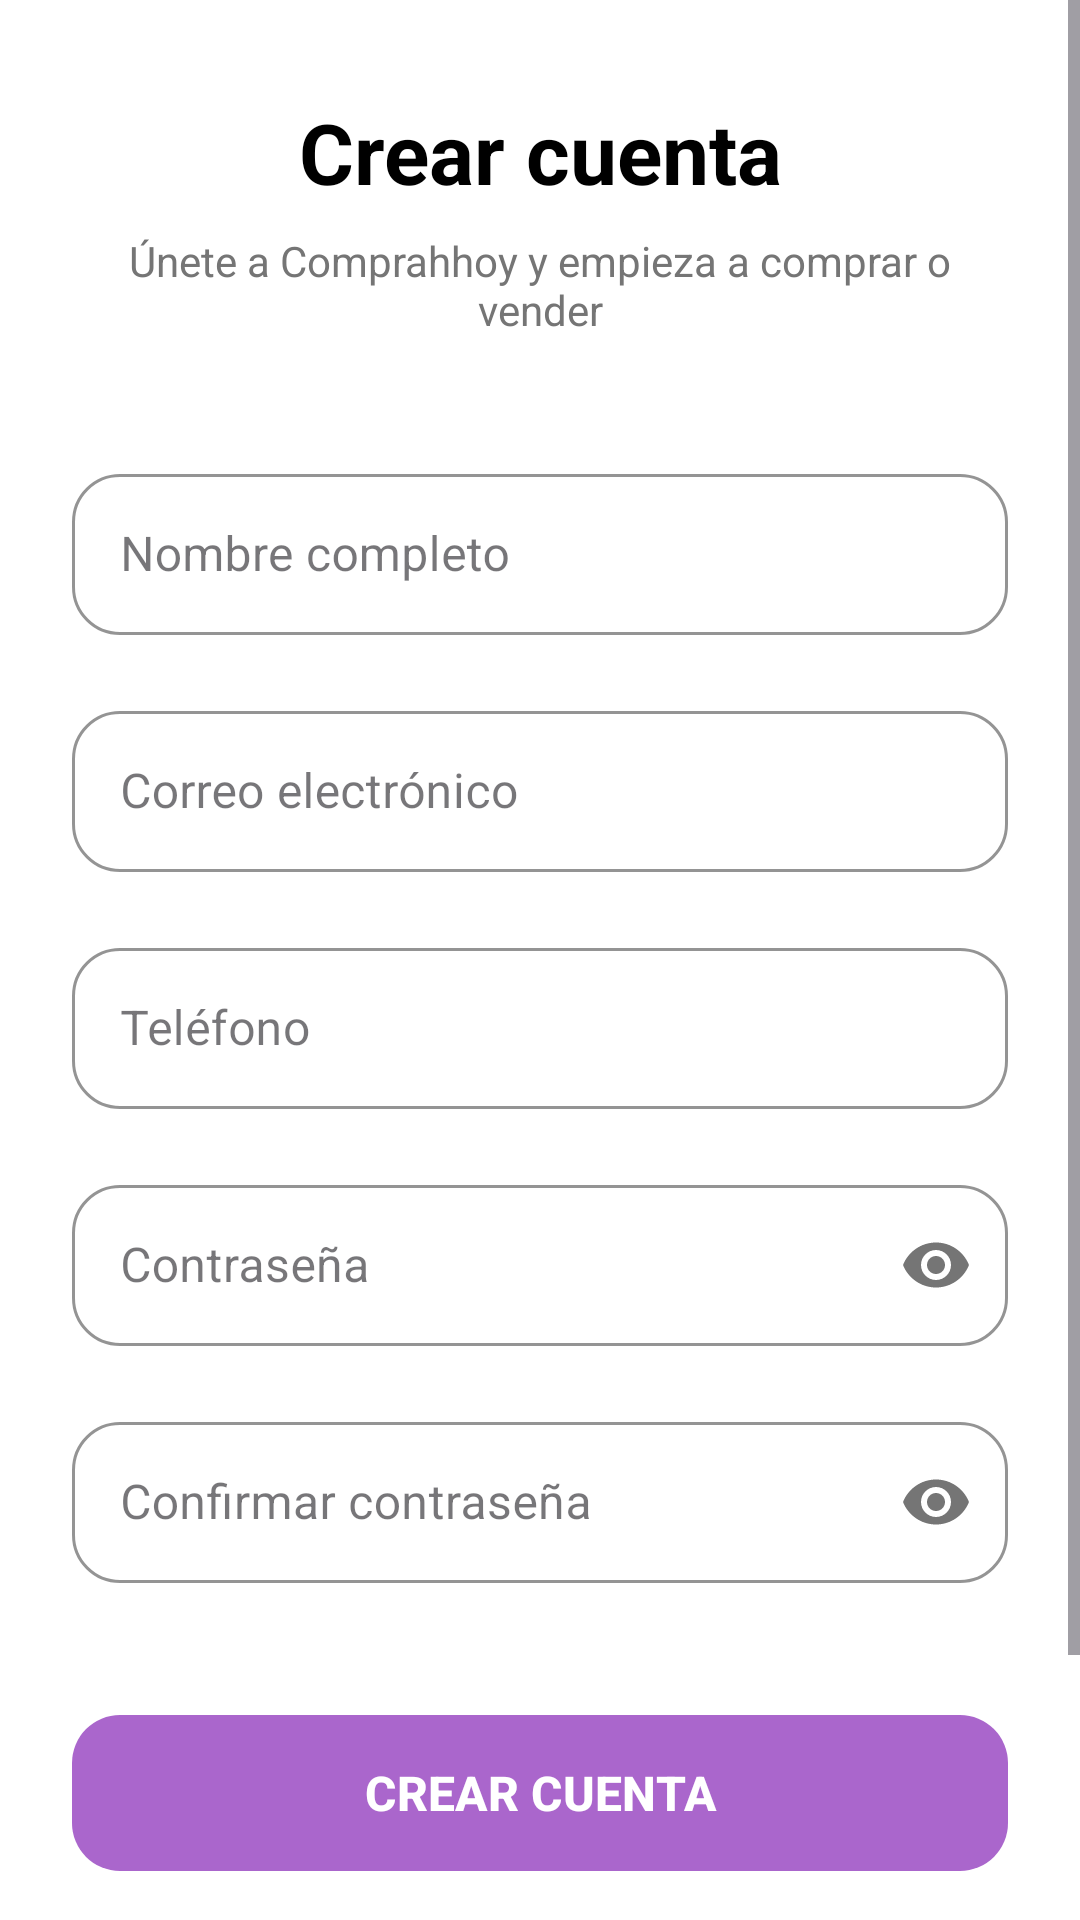

This screen was rendered from an Android layout file. Write that file and the resources it references.
<!-- AndroidManifest.xml: application theme Theme.ProyectoIntermodularTFG -->
<!-- res/layout/activity_pantalla_registrarse.xml -->
<?xml version="1.0" encoding="utf-8"?>
<ScrollView xmlns:android="http://schemas.android.com/apk/res/android"
    xmlns:app="http://schemas.android.com/apk/res-auto"
    xmlns:tools="http://schemas.android.com/tools"
    android:layout_width="match_parent"
    android:layout_height="match_parent"
    android:fillViewport="true"
    android:background="@color/white">

    <LinearLayout
        android:layout_width="match_parent"
        android:layout_height="wrap_content"
        android:orientation="vertical"
        android:paddingHorizontal="24dp"
        android:paddingVertical="32dp"
        android:gravity="center_vertical|center_horizontal">

        <TextView
            android:layout_width="wrap_content"
            android:layout_height="wrap_content"
            android:text="Crear cuenta"
            android:textSize="28sp"
            android:textStyle="bold"
            android:textColor="@color/black"
            android:gravity="center"/>

        <TextView
            android:layout_width="wrap_content"
            android:layout_height="wrap_content"
            android:text="Únete a Comprahhoy y empieza a comprar o vender"
            android:textSize="14sp"
            android:textColor="#757575"
            android:layout_marginTop="8dp"
            android:layout_marginBottom="32dp"
            android:gravity="center"/>

        <com.google.android.material.textfield.TextInputLayout
            style="@style/Widget.MaterialComponents.TextInputLayout.OutlinedBox"
            android:layout_width="match_parent"
            android:layout_height="wrap_content"
            android:layout_marginTop="8dp"
            android:hint="Nombre completo"
            app:boxCornerRadiusTopStart="16dp"
            app:boxCornerRadiusTopEnd="16dp"
            app:boxCornerRadiusBottomStart="16dp"
            app:boxCornerRadiusBottomEnd="16dp"
            app:boxStrokeColor="@android:color/holo_purple">

            <com.google.android.material.textfield.TextInputEditText
                android:id="@+id/etNombre"
                android:layout_width="match_parent"
                android:layout_height="wrap_content"
                android:inputType="textPersonName"
                android:paddingVertical="16dp"
                android:textColor="@color/cardview_dark_background"/>
        </com.google.android.material.textfield.TextInputLayout>

        <com.google.android.material.textfield.TextInputLayout
            style="@style/Widget.MaterialComponents.TextInputLayout.OutlinedBox"
            android:layout_width="match_parent"
            android:layout_height="wrap_content"
            android:layout_marginTop="20dp"
            android:hint="Correo electrónico"
            app:boxCornerRadiusTopStart="16dp"
            app:boxCornerRadiusTopEnd="16dp"
            app:boxCornerRadiusBottomStart="16dp"
            app:boxCornerRadiusBottomEnd="16dp"
            app:boxStrokeColor="@android:color/holo_purple">

            <com.google.android.material.textfield.TextInputEditText
                android:id="@+id/etEmailRegistro"
                android:layout_width="match_parent"
                android:layout_height="wrap_content"
                android:inputType="textEmailAddress"
                android:paddingVertical="16dp"
                android:textColor="@color/cardview_dark_background"/>
        </com.google.android.material.textfield.TextInputLayout>

        <com.google.android.material.textfield.TextInputLayout
            style="@style/Widget.MaterialComponents.TextInputLayout.OutlinedBox"
            android:layout_width="match_parent"
            android:layout_height="wrap_content"
            android:layout_marginTop="20dp"
            android:hint="Teléfono"
            app:boxCornerRadiusTopStart="16dp"
            app:boxCornerRadiusTopEnd="16dp"
            app:boxCornerRadiusBottomStart="16dp"
            app:boxCornerRadiusBottomEnd="16dp"
            app:boxStrokeColor="@android:color/holo_purple">

            <com.google.android.material.textfield.TextInputEditText
                android:id="@+id/etTelefono"
                android:layout_width="match_parent"
                android:layout_height="wrap_content"
                android:inputType="phone"
                android:paddingVertical="16dp"
                android:textColor="@color/cardview_dark_background"/>
        </com.google.android.material.textfield.TextInputLayout>

        <com.google.android.material.textfield.TextInputLayout
            style="@style/Widget.MaterialComponents.TextInputLayout.OutlinedBox"
            android:layout_width="match_parent"
            android:layout_height="wrap_content"
            android:layout_marginTop="20dp"
            android:hint="Contraseña"
            app:passwordToggleEnabled="true"
            app:boxCornerRadiusTopStart="16dp"
            app:boxCornerRadiusTopEnd="16dp"
            app:boxCornerRadiusBottomStart="16dp"
            app:boxCornerRadiusBottomEnd="16dp"
            app:boxStrokeColor="@android:color/holo_purple">

            <com.google.android.material.textfield.TextInputEditText
                android:id="@+id/etPasswordRegistro"
                android:layout_width="match_parent"
                android:layout_height="wrap_content"
                android:inputType="textPassword"
                android:paddingVertical="16dp"
                android:textColor="@color/cardview_dark_background"/>
        </com.google.android.material.textfield.TextInputLayout>

        <com.google.android.material.textfield.TextInputLayout
            style="@style/Widget.MaterialComponents.TextInputLayout.OutlinedBox"
            android:layout_width="match_parent"
            android:layout_height="wrap_content"
            android:layout_marginTop="20dp"
            android:hint="Confirmar contraseña"
            app:passwordToggleEnabled="true"
            app:boxCornerRadiusTopStart="16dp"
            app:boxCornerRadiusTopEnd="16dp"
            app:boxCornerRadiusBottomStart="16dp"
            app:boxCornerRadiusBottomEnd="16dp"
            app:boxStrokeColor="@android:color/holo_purple">

            <com.google.android.material.textfield.TextInputEditText
                android:id="@+id/etPasswordRegistroRepetida"
                android:layout_width="match_parent"
                android:layout_height="wrap_content"
                android:inputType="textPassword"
                android:paddingVertical="16dp"
                android:textColor="@color/cardview_dark_background"/>
        </com.google.android.material.textfield.TextInputLayout>

        <com.google.android.material.button.MaterialButton
            android:id="@+id/btnFinalizarRegistro"
            android:layout_width="match_parent"
            android:layout_height="60dp"
            android:layout_marginTop="40dp"
            android:text="CREAR CUENTA"
            android:textSize="16sp"
            android:textStyle="bold"
            app:cornerRadius="16dp"
            app:backgroundTint="@android:color/holo_purple"
            app:elevation="4dp" />

        <LinearLayout
            android:layout_width="wrap_content"
            android:layout_height="wrap_content"
            android:orientation="horizontal"
            android:layout_marginTop="48dp"
            android:layout_marginBottom="16dp">

            <TextView
                android:layout_width="wrap_content"
                android:layout_height="wrap_content"
                android:text="¿Ya tienes cuenta? "
                android:textColor="#757575" />

            <TextView
                android:id="@+id/tvBackToLogin"
                android:layout_width="wrap_content"
                android:layout_height="wrap_content"
                android:text="Inicia sesión"
                android:textColor="@android:color/holo_purple"
                android:textStyle="bold" />
        </LinearLayout>

    </LinearLayout>
</ScrollView>
<!-- resources referenced by this layout -->
<resources>
  <color name="black">#FF000000</color>
  <color name="white">#FFFFFFFF</color>
  <style name="Theme.ProyectoIntermodularTFG" parent="Base.Theme.ProyectoIntermodularTFG" />
  <style name="Base.Theme.ProyectoIntermodularTFG" parent="Theme.Material3.DayNight.NoActionBar">
          
          
      </style>
</resources>
